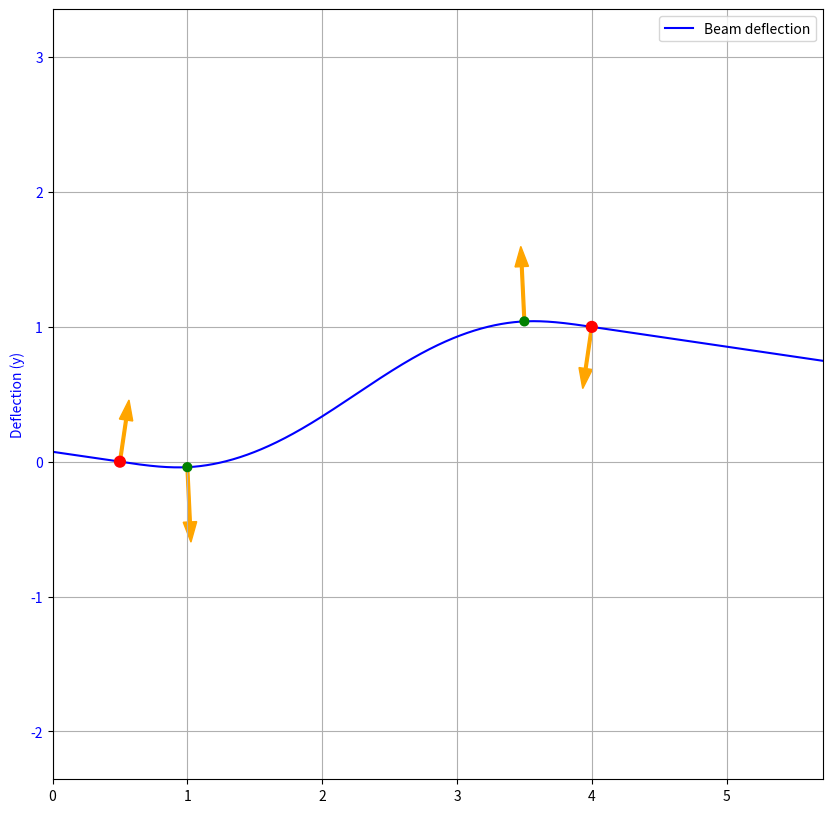

Source code (Python):
import numpy as  np
import matplotlib.pyplot as plt
from scipy.integrate import solve_ivp
from scipy.optimize import least_squares



def full_ode(s, z, B):
    # z = [x, y, theta, M, H, V] and thus function returns the derivative as a function f(z) = dz/ds. The first three components are the kinematic equations, and the last three are the equilibrium equations.
    x, y, theta, M, H, V = z
    dx = np.cos(theta)
    dy = np.sin(theta)
    dtheta = M/B
    dM = H*np.sin(theta) - V*np.cos(theta)
    dH = 0.0
    dV = 0.0
    return np.array([dx, dy, dtheta, dM, dH, dV])

def integrate_segment(z0, length, B):
    # Integrates the ODE and uses the initial conditions z0 to compute the state at the end of the segment. z(l) = z0 + integral of dz/ds from 0 to l.
    sol = solve_ivp(lambda s, z: full_ode(s, z, B), [0, length], z0, method='RK45', rtol=1e-8, atol=1e-10)
    if not sol.success:
        raise RuntimeError("ODE integration failed: " + sol.message)
    return sol.y[:, -1] 

def point_force(z_l, Px, Py):
    # Computes the change in the state due to a point force applied at the end of the segment. The point force changes the internal forces H and V, but not the position or angle.
    z_new = z_l.copy()
    z_new[4] -= Px
    z_new[5] -= Py
    return z_new

def sample_segment(z0, length, B, points=200):
    s_eval = np.linspace(0.0, float(length), int(points))
    sol = solve_ivp(
        lambda s, z: full_ode(s, z, B),
        [0.0, float(length)],
        np.asarray(z0, dtype=float),
        t_eval=s_eval,
        method='RK45',
        rtol=1e-8,
        atol=1e-10,
    )
    if not sol.success:
        raise RuntimeError("ODE integration failed: " + sol.message)
    return sol.y


def build_interface_forces(segment_ends, lambda_tail, interfaces):
    lambda_tail = np.asarray(lambda_tail, dtype=float)
    lam_idx = 0
    forces = []
    for i, interface in enumerate(interfaces):
        if interface.get("type") == "con":
            theta_i = segment_ends[i][2]
            lam_i = lambda_tail[lam_idx]
            
            Px = -lam_i * np.sin(theta_i)
            Py = lam_i * np.cos(theta_i)
            
            lam_idx += 1
        
        else:
            theta_i = segment_ends[i][2]
            F = float(interface.get("force", 0.0))

            Px = -F * np.sin(theta_i)
            Py =  F * np.cos(theta_i)

        forces.append((Px, Py))
    
    return forces
        

def solved_interface_forces(solution, segment_ends, interfaces):
    n_segments = len(interfaces) + 1
    state_block = 6 * n_segments
    rho_block = n_segments - 1
    force_tail = solution[state_block + rho_block:]
    return np.array(build_interface_forces(segment_ends, force_tail, interfaces), dtype=float)

def residuals(u, total_length, B, interfaces, length_weight=0):
    n_interfaces = len(interfaces)
    n_segments = n_interfaces + 1
    state_block = 6 * n_segments
    rho_block = n_segments - 1
    lambdas_block = len([iface for iface in interfaces if iface.get("type") == "con"])

    states = [np.asarray(u[i:i+6], dtype=float) for i in range(0, 6*n_segments, 6)]
    rho = np.asarray(u[state_block: state_block + rho_block], dtype=float)
    lambdas = np.asarray(u[state_block + rho_block:], dtype=float)

    ref_lengths = reference_lengths(total_length, interfaces)
    lengths = lengths_segments(rho, total_length, ref_lengths)
    segment_ends = [integrate_segment(states[i], lengths[i], B) for i in range(n_segments)]
    forces = build_interface_forces(segment_ends, lambdas, interfaces)
    
    
    R = []
    R.extend(states[0][3:6])
    R.append(states[0][0])  # x at start should be 0

    
    for i in range(n_interfaces):
        
        x_target = float(interfaces[i].get("x", 0.0))
        R.append(segment_ends[i][0] - x_target)

        if interfaces[i].get("type") == "con":
            y_target = float(interfaces[i].get("y", 0.0))
            R.append(segment_ends[i][1] - y_target)
    
        Px, Py = forces[i]
        
        z_post = point_force(segment_ends[i], Px, Py)
        R.extend(z_post - states[i+1])
        
    R.extend(segment_ends[-1][3:6])
    
    R.extend(np.sqrt(length_weight) * (lengths - ref_lengths))
    
    return np.array(R, dtype=float)


def reference_lengths(total_length, interfaces):
    xs = [0.0] + [float(iface["x"]) for iface in interfaces] + [float(total_length)]
    xs = np.asarray(xs, dtype=float)
    if np.any(np.diff(xs) <= 0.0):
        raise ValueError("x positions must be strictly increasing inside [0, total_length].")
    return np.diff(xs)

def lengths_segments(rho, total_length, ref_lengths):
    rho = np.asarray(rho, dtype=float)
    ref_lengths = np.asarray(ref_lengths, dtype=float)

    q = np.concatenate(([1.0], np.exp(rho)))
    q = ref_lengths * q
    return float(total_length) * q / np.sum(q)

def count_unknowns(interfaces):
    return sum(1 for interface in interfaces if interface.get("type") == "con")


def beam_profile(solution, total_length, interfaces, B, points_per_segment=200):
    n_interfaces = len(interfaces)
    n_segments = n_interfaces + 1
    state_block = 6 * n_segments
    rho = np.asarray(solution[state_block: state_block + n_segments - 1], dtype=float)
    lengths = lengths_segments(rho, total_length, reference_lengths(total_length, interfaces))
    
    
    states = [np.asarray(solution[i:i+6], dtype=float) for i in range(0, 6*n_segments, 6)]

    sampled_segments = [
        sample_segment(states[i], lengths[i], B, points=points_per_segment)
        for i in range(n_segments)
    ]

    segment_ends = [seg[:, -1] for seg in sampled_segments]

    x = np.concatenate([seg[0] for seg in sampled_segments])
    y = np.concatenate([seg[1] for seg in sampled_segments])
    theta = np.concatenate([seg[2] for seg in sampled_segments])
    
    forces = solved_interface_forces(solution, segment_ends, interfaces)

    joints = np.array(
        [[seg[0][-1], seg[1][-1]] for seg in sampled_segments[:-1]],
        dtype=float,
    )

    return x, y, theta, joints, forces


class DraggablePoints:
    def __init__(self, fig, ax, scatter, interfaces, total_length, B, replot_callback=None):
        self.fig = fig
        self.ax = ax
        self.scatter = scatter
        self.points = np.asarray(scatter.get_offsets(), dtype=float).copy()
        self.active_index = None
        self.drag_start = None
        
        self.interfaces = interfaces
        self.total_length = total_length
        self.B = B
        self.replot_callback = replot_callback

        self._cid_press = fig.canvas.mpl_connect('button_press_event', self.on_press)
        self._cid_move = fig.canvas.mpl_connect('motion_notify_event', self.on_motion)
        self._cid_release = fig.canvas.mpl_connect('button_release_event', self.on_release)

    def on_press(self, event):
        if event.inaxes != self.ax:
            return
        if event.xdata is None or event.ydata is None:
            return

        # Find closest point
        distances = np.hypot(self.points[:, 0] - event.xdata, self.points[:, 1] - event.ydata)
        self.active_index = int(np.argmin(distances))
        dist = distances[self.active_index]
        
        if dist > 0.2:  # Tolerance for clicking near a point
            self.active_index = None
            return
        
        self.drag_start = np.array([event.xdata, event.ydata], dtype=float)

    def on_motion(self, event):
        if self.active_index is None:
            return
        if event.xdata is None or event.ydata is None:
            return

        current_pos = np.array([event.xdata, event.ydata], dtype=float)
        delta = current_pos - self.drag_start
        self.points[self.active_index] += delta
        self.drag_start = current_pos
        
        self.scatter.set_offsets(self.points)
        self.fig.canvas.draw()

    def on_release(self, event):
        if self.active_index is None:
            return

        idx = self.active_index
        new_x = self.points[idx, 0]
        new_y = self.points[idx, 1]
        
        # Update interface position
        self.interfaces[idx]["x"] = float(new_x)
        if self.interfaces[idx].get("type") == "con":
            self.interfaces[idx]["y"] = float(new_y)
        
        # Re-solve if callback is provided
        if self.replot_callback is not None:
            try:
                self.replot_callback(self.interfaces)
            except Exception as e:
                print(f"Error re-solving: {e}")
                import traceback
                traceback.print_exc()
        
        self.active_index = None
        self.drag_start = None


def enable_interactive_points(fig, ax, scatter, interfaces, total_length, B, replot_callback=None):
    return DraggablePoints(fig, ax, scatter, interfaces, total_length, B, replot_callback=replot_callback)

def plot_solution(solution, total_length, interfaces, B):
    x, y, theta, joints, forces = beam_profile(
        solution,
        total_length,
        interfaces,
        B,
        points_per_segment=400,
    )

    print("All joint forces (Px, Py):")
    for i, (px, py) in enumerate(forces, start=1):
        print(f"  joint {i}: Px={px:.6g}, Py={py:.6g}")
    

    fig, ax = plt.subplots(figsize=(12, 10))

    line, = ax.plot(x, y, color='blue', label='Beam deflection')

    point_colors = ['red' if iface.get("type") == "con" else 'green' for iface in interfaces]
    point_sizes = [60 if iface.get("type") == "con" else 40 for iface in interfaces]
    joint_scatter = ax.scatter(
        joints[:, 0],
        joints[:, 1],
        c=point_colors,
        s=point_sizes,
        zorder=3,
        marker='o',
    )
    
    # Initial arrow collection
    arrows = []
    max_force = np.max(np.linalg.norm(joints - forces, axis=1))
    if max_force <= 0.0:
        max_force = 1.0
    for i in range(len(joints)):
        arrow = ax.arrow(joints[i, 0], joints[i, 1], forces[i, 0]/max_force, forces[i, 1]/max_force, 
                         color='orange', width=0.02, head_width=0.1)
        arrows.append(arrow)
    
    ax.set_ylabel('Deflection (y)', color='blue')
    ax.tick_params(axis='y', labelcolor='blue')
    
    x_data = np.concatenate([x, joints[:, 0]])
    y_data = np.concatenate([y, joints[:, 1]])

    finite_xy = np.isfinite(x_data) & np.isfinite(y_data)
    if np.any(finite_xy):
        x_plot = x_data[finite_xy]
        y_plot = y_data[finite_xy]
        x_min, x_max = np.min(x_plot), np.max(x_plot)
        y_min, y_max = np.min(y_plot), np.max(y_plot)
    else:
        x_min, x_max = float(np.min(x)), float(np.max(x))
        y_min, y_max = -1.0, 1.0

    x_mid = 0.5 * (x_min + x_max)
    y_mid = 0.5 * (y_min + y_max)
    half_span = 0.5 * max(x_max - x_min, y_max - y_min)
    if not np.isfinite(half_span) or half_span <= 0.0:
        half_span = 1.0

    ax.set_xlim(x_mid - half_span, x_mid + half_span)
    ax.set_ylim(y_mid - half_span, y_mid + half_span)
    ax.set_aspect('equal')
    ax.grid()
    ax.legend()
    
    def replot_callback(updated_interfaces):
        """Re-solve and update the plot when points are dragged."""
        nonlocal arrows
        
        # Re-solve with updated interfaces
        sol_new = solve_segments(total_length, B, updated_interfaces)
        x_new, y_new, theta_new, joints_new, forces_new = beam_profile(
            sol_new.x,
            total_length,
            updated_interfaces,
            B,
            points_per_segment=400,
        )
        
        # Update line
        line.set_data(x_new, y_new)
        
        # Update scatter points
        joint_scatter.set_offsets(joints_new)
        
        # Remove old arrows
        for arrow in arrows:
            arrow.remove()
        arrows.clear()
        
        # Add new arrows
        max_force_new = np.max(np.linalg.norm(joints_new - forces_new, axis=1))
        if max_force_new <= 0.0:
            max_force_new = 1.0
        for i in range(len(joints_new)):
            arrow = ax.arrow(joints_new[i, 0], joints_new[i, 1], 
                            forces_new[i, 0]/max_force_new, forces_new[i, 1]/max_force_new, 
                            color='orange', width=0.02, head_width=0.1)
            arrows.append(arrow)
        
        # Update axis limits
        x_data_new = np.concatenate([x_new, joints_new[:, 0]])
        y_data_new = np.concatenate([y_new, joints_new[:, 1]])
        finite_xy_new = np.isfinite(x_data_new) & np.isfinite(y_data_new)
        if np.any(finite_xy_new):
            x_plot_new = x_data_new[finite_xy_new]
            y_plot_new = y_data_new[finite_xy_new]
            x_min_new, x_max_new = np.min(x_plot_new), np.max(x_plot_new)
            y_min_new, y_max_new = np.min(y_plot_new), np.max(y_plot_new)
        else:
            x_min_new, x_max_new = float(np.min(x_new)), float(np.max(x_new))
            y_min_new, y_max_new = -1.0, 1.0
        
        x_mid_new = 0.5 * (x_min_new + x_max_new)
        y_mid_new = 0.5 * (y_min_new + y_max_new)
        half_span_new = 0.5 * max(x_max_new - x_min_new, y_max_new - y_min_new)
        if not np.isfinite(half_span_new) or half_span_new <= 0.0:
            half_span_new = 1.0
        
        ax.set_xlim(x_mid_new - half_span_new, x_mid_new + half_span_new)
        ax.set_ylim(y_mid_new - half_span_new, y_mid_new + half_span_new)
        
        print("Updated interface forces:")
        for i, (px, py) in enumerate(forces_new, start=1):
            print(f"  joint {i}: Px={px:.6g}, Py={py:.6g}")
        
        fig.canvas.draw()
    
    draggable = enable_interactive_points(fig, ax, joint_scatter, interfaces, total_length, B, replot_callback=replot_callback)
    fig.draggable = draggable  # Keep a reference so it doesn't get garbage collected

    plt.show()

def initial_guess(total_length, interfaces):
    ref_lengths = reference_lengths(total_length, interfaces)
    n_segments = len(ref_lengths)
    
    xs = [0.0]
    for L in ref_lengths[:-1]:
        xs.append(xs[-1] + L)
    xs = np.asarray(xs, dtype=float)
    
    states = []
    for i in range(n_segments):
        states.extend([xs[i], 0.0, 0.0, 0.0, 0.0, 0.0])
    
    eta = np.zeros(n_segments, dtype=float)
    n_unknowns = count_unknowns(interfaces)
    lambdas = np.zeros(n_unknowns, dtype=float)

    return np.concatenate([np.array(states, dtype=float), eta, lambdas])

def solve_segments(total_length, B, interfaces):
    u0 = initial_guess(total_length, interfaces)
    return least_squares(residuals, u0, args=(total_length, B, interfaces), method='trf', xtol=1e-10, ftol=1e-10, gtol=1e-10)

def continuity_diagnostics(solution, total_length, B, interfaces):
    n_interfaces = len(interfaces)
    n_segments = n_interfaces + 1
    state_block = 6 * n_segments
    rho_block = n_segments - 1

    states = [np.asarray(solution[i:i+6], dtype=float) for i in range(0, 6*n_segments, 6)]
    rho = np.asarray(solution[state_block: state_block + rho_block], dtype=float)
    lambdas = np.asarray(solution[state_block + rho_block:], dtype=float)

    ref_lengths = reference_lengths(total_length, interfaces)
    lengths = lengths_segments(rho, total_length, ref_lengths)
    segment_ends = [integrate_segment(states[i], lengths[i], B) for i in range(n_segments)]
    forces = build_interface_forces(segment_ends, lambdas, interfaces)

    for i in range(n_interfaces):
        z_post = point_force(segment_ends[i], *forces[i])
        mismatch = z_post - states[i+1]
        print(f"joint {i+1}: norm = {np.linalg.norm(mismatch):.6e}, mismatch = {mismatch}")

    r = residuals(solution, total_length, B, interfaces)
    print("max abs residual =", np.max(np.abs(r)))
    print("residual norm    =", np.linalg.norm(r))

total_length = 6.0

interfaces = [
    {"x": 0.5,  "type": "con",  "y": 0.0},
    {"x": 1.0,  "type": "load", "force": -2},
    {"x": 3.5,  "type": "load", "force": 2},
    {"x": 4.0,  "type": "con",  "y": 1.0},
]

sol = solve_segments(total_length, 1.0, interfaces=interfaces)

continuity_diagnostics(sol.x, total_length, 1.0, interfaces)

plot_solution(sol.x, total_length, interfaces, 1.0)
